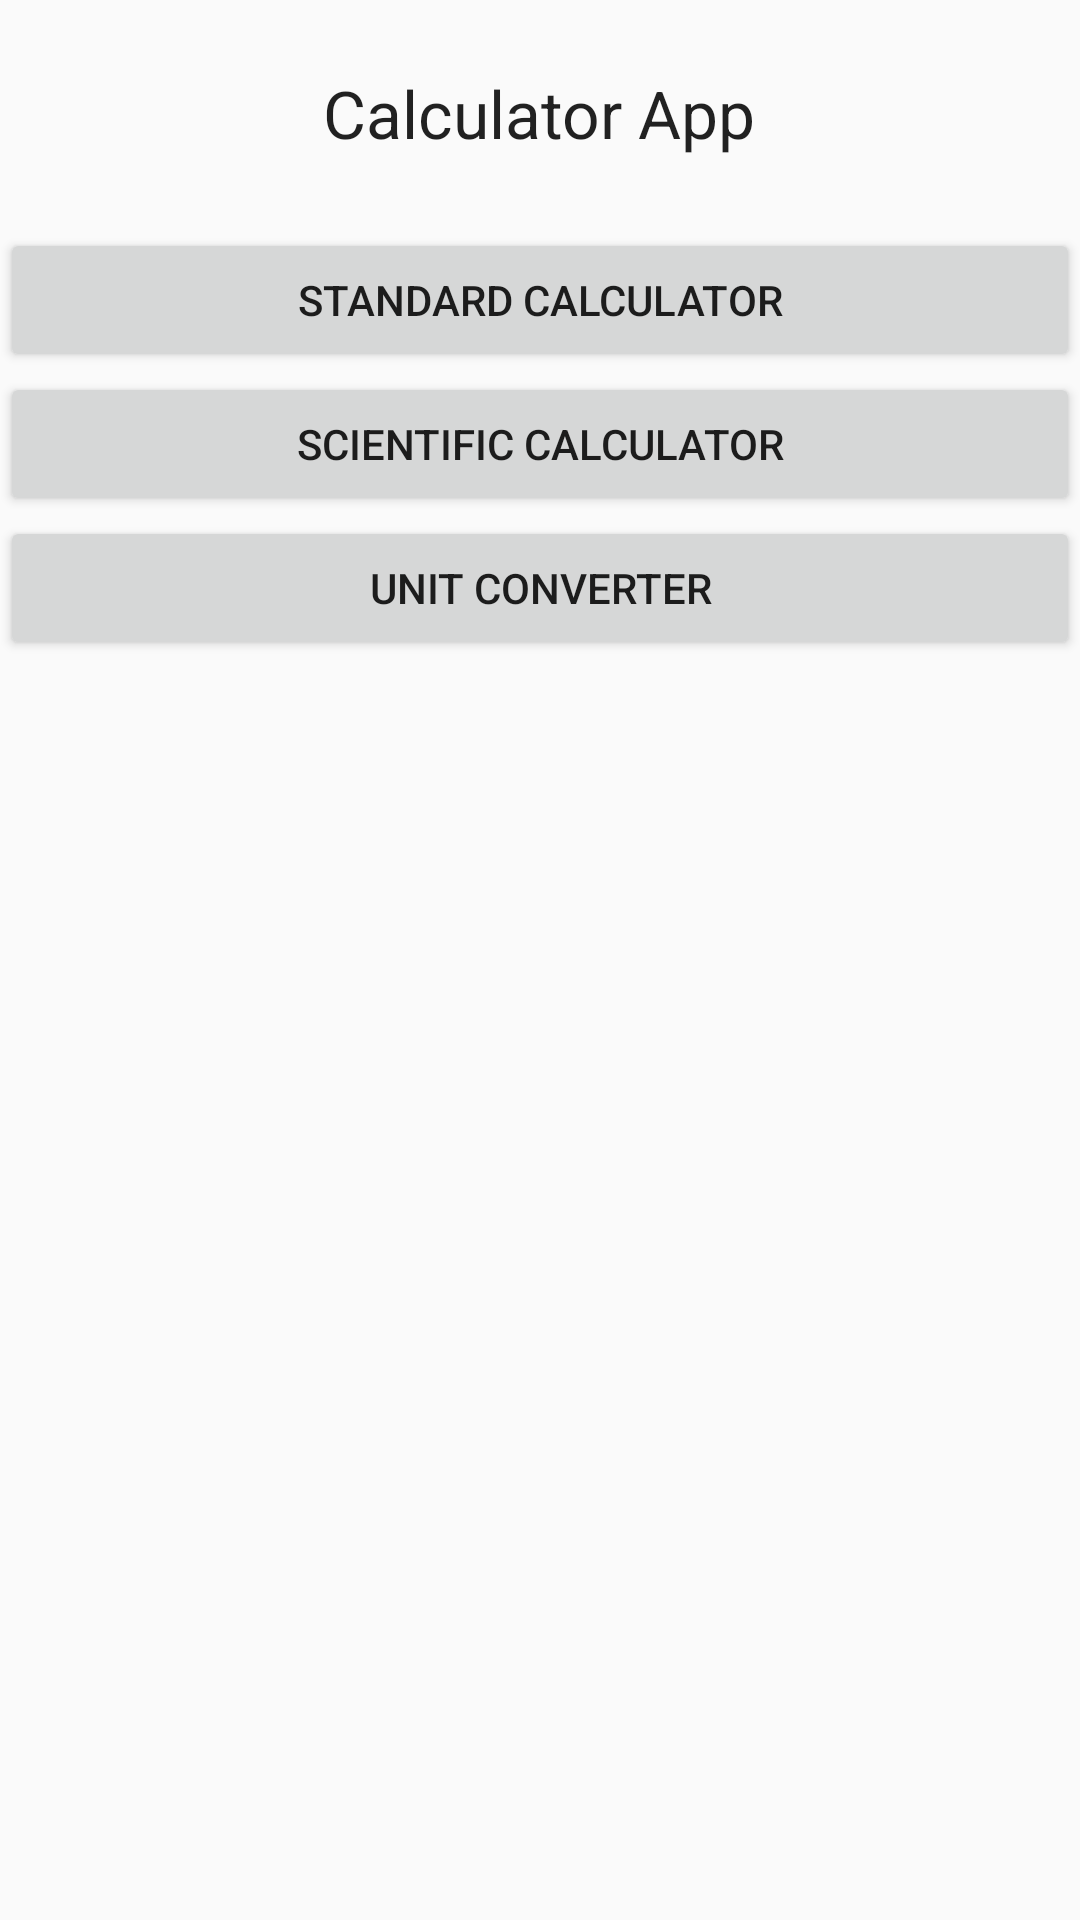

Layout XML and referenced resources for this Android screen:
<!-- AndroidManifest.xml: application theme Theme.AppCompat.Light -->
<!-- res/layout/activity_main.xml -->
<?xml version="1.0" encoding="utf-8"?>
<androidx.coordinatorlayout.widget.CoordinatorLayout xmlns:android="http://schemas.android.com/apk/res/android"
    xmlns:tools="http://schemas.android.com/tools"
    android:layout_width="match_parent"
    android:layout_height="match_parent"
    android:fitsSystemWindows="true"
    tools:context=".Calculator.MainActivity">

    <include layout="@layout/content_main"/>

</androidx.coordinatorlayout.widget.CoordinatorLayout>
<!-- res/layout/content_main.xml (included above) -->
<?xml version="1.0" encoding="utf-8"?>

<RelativeLayout
    xmlns:android="http://schemas.android.com/apk/res/android"
    xmlns:tools="http://schemas.android.com/tools"
    xmlns:app="http://schemas.android.com/apk/res-auto"
    android:layout_width="match_parent"
    android:layout_height="match_parent"
    app:layout_behavior="@string/appbar_scrolling_view_behavior"
    tools:showIn="@layout/activity_main"
    tools:context=".Calculator.MainActivity">

    <Button
        android:layout_width="match_parent"
        android:layout_height="wrap_content"
        android:text="@string/stdCal"
        android:id="@+id/button1"
        android:layout_alignParentTop="true"
        android:layout_alignParentLeft="true"
        android:layout_alignParentStart="true"
        android:layout_marginTop="76dp"
        android:onClick="onClick"/>

    <Button
        android:layout_width="match_parent"
        android:layout_height="wrap_content"
        android:text="@string/sciCal"
        android:id="@+id/button"
        android:layout_below="@+id/button1"
        android:layout_alignParentLeft="true"
        android:layout_alignParentStart="true"
        android:onClick="onClick"/>

    <Button
        android:layout_width="match_parent"
        android:layout_height="wrap_content"
        android:text="@string/unitCal"
        android:id="@+id/button2"
        android:layout_below="@+id/button"
        android:layout_alignParentLeft="true"
        android:layout_alignParentStart="true"
        android:onClick="onClick"/>

    <TextView
        android:layout_width="wrap_content"
        android:layout_height="wrap_content"
        android:textAppearance="?android:attr/textAppearanceLarge"
        android:text="@string/FullCal"
        android:id="@+id/textView"
        android:layout_alignParentTop="true"
        android:layout_centerHorizontal="true"
        android:layout_marginTop="23dp" />
</RelativeLayout>
<!-- resources referenced by this layout -->
<resources>
  <string name="FullCal">Calculator App</string>
  <string name="sciCal">Scientific Calculator</string>
  <string name="stdCal">Standard Calculator</string>
  <string name="unitCal">Unit Converter</string>
</resources>
